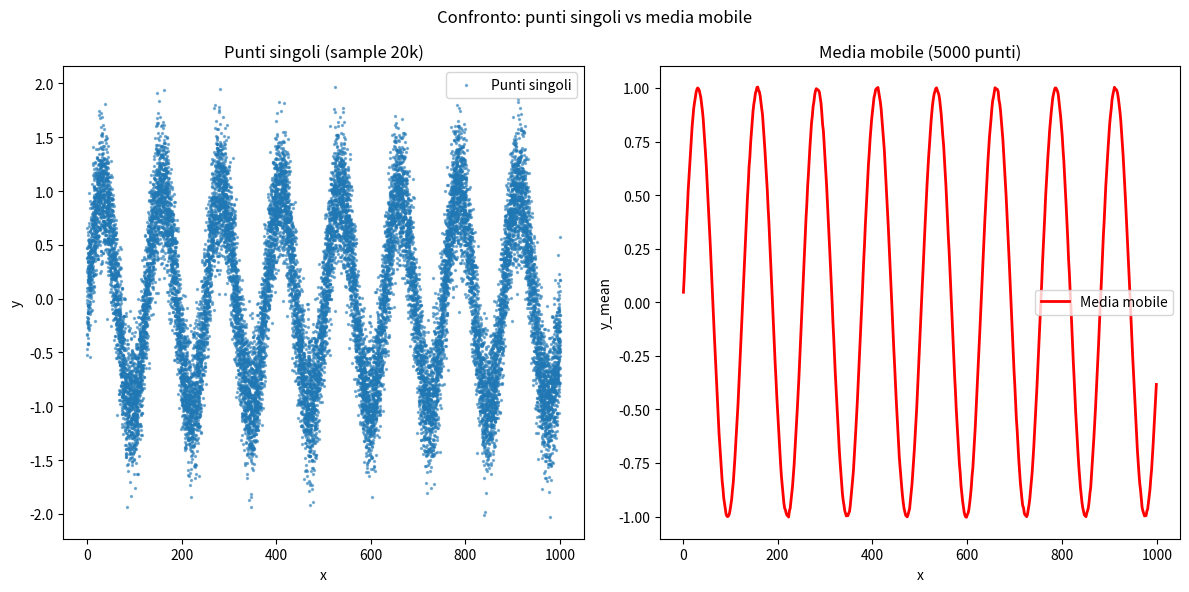

Generate this figure with matplotlib:

import numpy as np
import pandas as pd
import matplotlib.pyplot as plt

# CREAZIONE DEL DATASET

# Numero totale di punti
n = 3_000_000

# Genera 3 milioni di valori equidistanti tra 0 e 1000
x = np.linspace(0, 1000, n)

# Crea un andamento sinusoidale e aggiunge rumore casuale
y = np.sin(x / 20) + np.random.normal(0, 0.3, size=n)

# Costruisce il DataFrame con le colonne x e y
df = pd.DataFrame({
    "x": x,
    "y": y
})

# SAMPLING CASUALE

# Estrae casualmente 20.000 righe dal DataFrame
sample = df.sample(n=20000, random_state=1)

# CALCOLO DELLA MEDIA MOBILE

# Calcola la media mobile utilizzando finestre di 5000 valori
df["y_mean"] = df["y"].rolling(5000).mean()

# RIDUZIONE DEL DATASET

# Seleziona una riga ogni 5000, mantenendo tutte le colonne
df_down = df.iloc[::5000, :]

# CREAZIONE DEI DUE GRAFICI

# Crea una figura con 1 riga e 2 colonne
fig, axes = plt.subplots(1, 2, figsize=(12, 6))

# PRIMO GRAFICO: PUNTI SINGOLI

# Rappresenta i 20.000 punti del campione casuale
axes[0].scatter(
    sample["x"],
    sample["y"],
    s=2,
    alpha=0.5,
    label="Punti singoli"
)

# Imposta titolo ed etichette degli assi
axes[0].set_title("Punti singoli (sample 20k)")
axes[0].set_xlabel("x")
axes[0].set_ylabel("y")

# Mostra la legenda
axes[0].legend()

# SECONDO GRAFICO: MEDIA MOBILE

# Rappresenta la media mobile con una linea rossa
axes[1].plot(
    df_down["x"],
    df_down["y_mean"],
    color="red",
    linewidth=2,
    label="Media mobile"
)

# Imposta titolo ed etichette degli assi
axes[1].set_title("Media mobile (5000 punti)")
axes[1].set_xlabel("x")
axes[1].set_ylabel("y_mean")

# Mostra la legenda
axes[1].legend()

# Aggiunge un titolo generale alla figura
plt.suptitle("Confronto: punti singoli vs media mobile")

# Sistema gli spazi tra i grafici
plt.tight_layout()

# Salva la figura in formato PNG con alta risoluzione
plt.savefig("esercizio4.png", dpi=300)

# Mostra la figura
plt.show()
